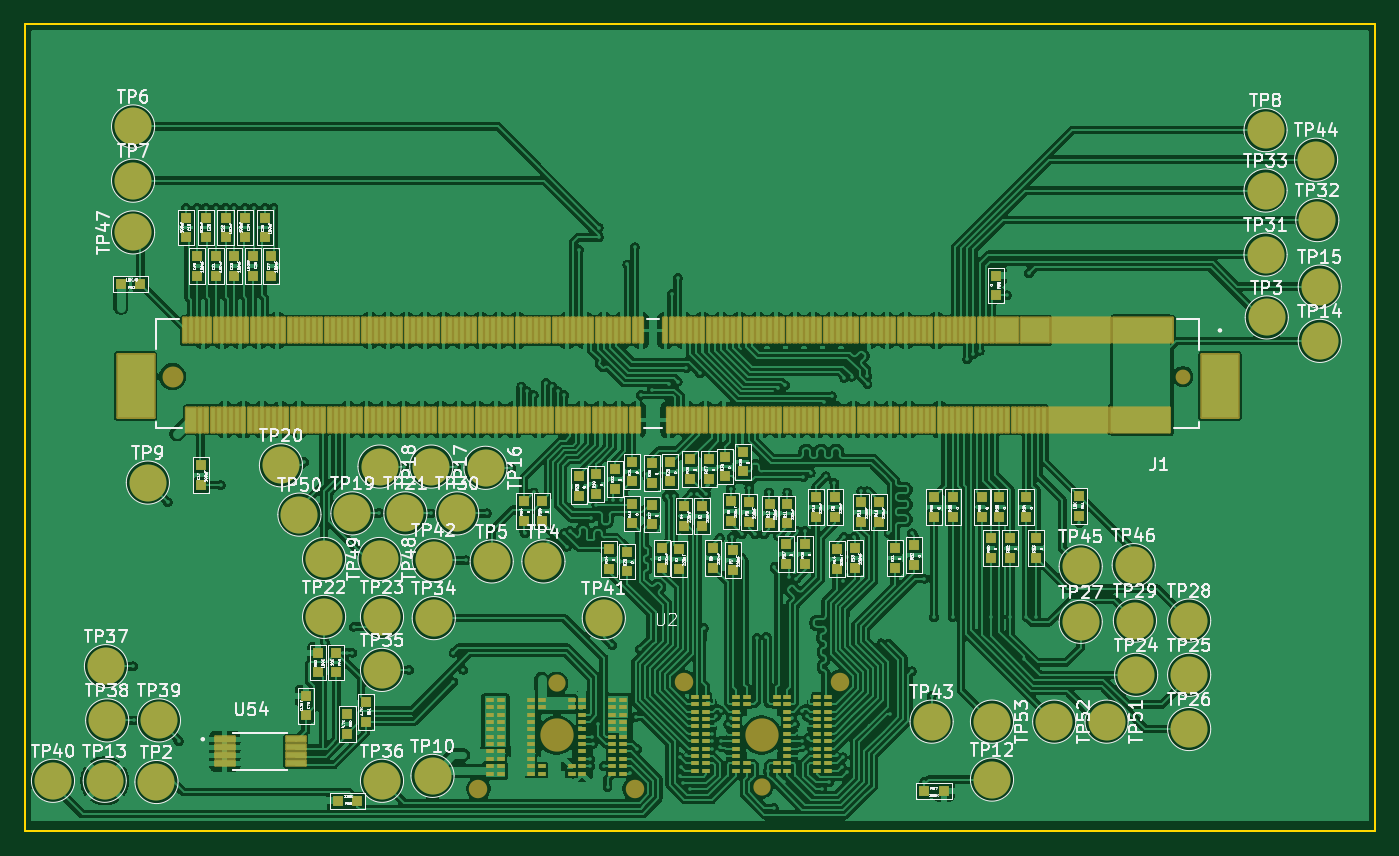
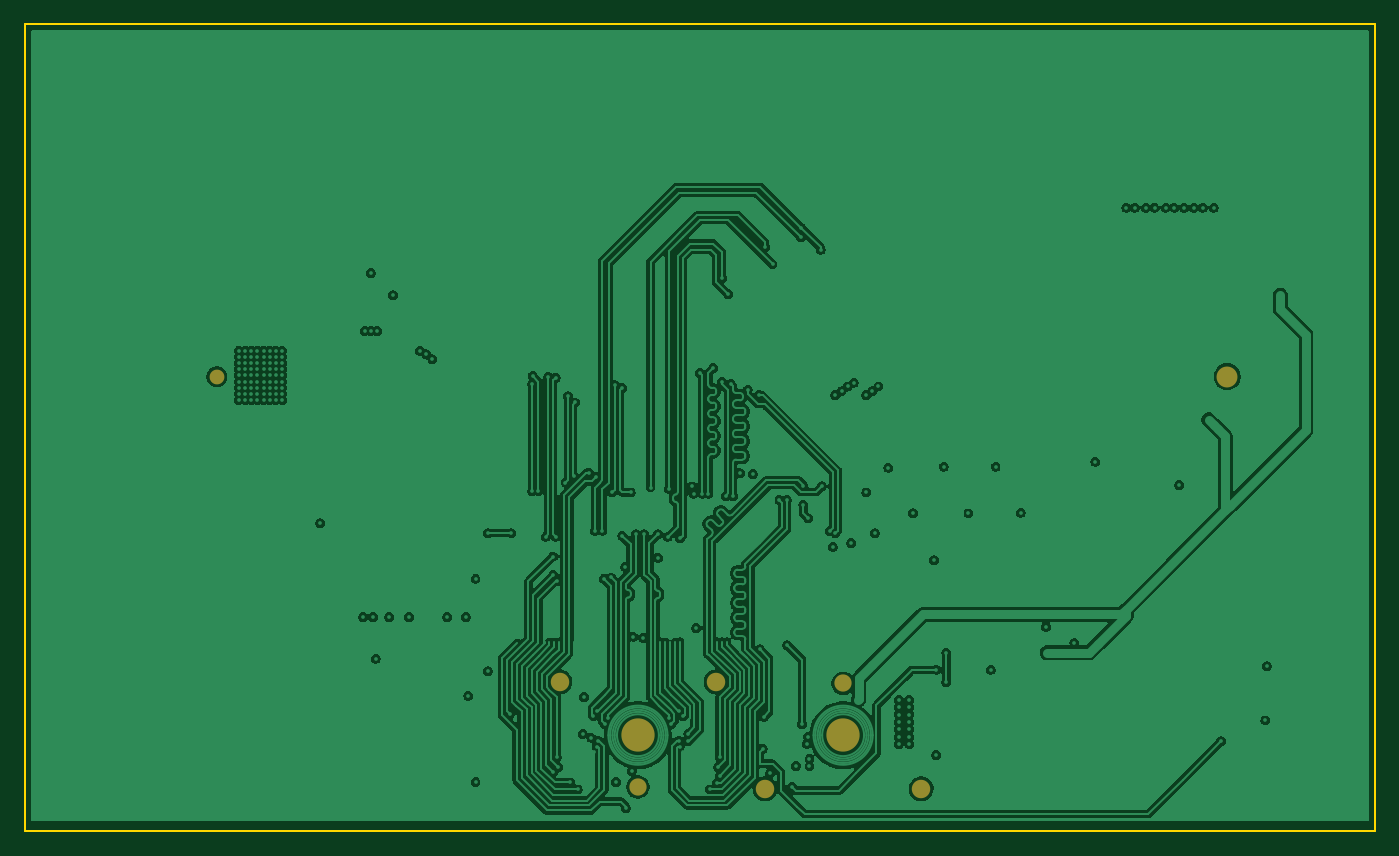
Circuit board: 13 layer files. Board 109.6 x 65.5 mm.
- bottom_copper: FrameworkGPU to MXM v0.5-B_Cu.gbr (231076 bytes)
- bottom_mask: FrameworkGPU to MXM v0.5-B_Mask.gbr (887 bytes)
- paste: FrameworkGPU to MXM v0.5-B_Paste.gbr (467 bytes)
- bottom_silk: FrameworkGPU to MXM v0.5-B_Silkscreen.gbr (468 bytes)
- outline: FrameworkGPU to MXM v0.5-Edge_Cuts.gbr (619 bytes)
- top_copper: FrameworkGPU to MXM v0.5-F_Cu.gbr (644289 bytes)
- top_mask: FrameworkGPU to MXM v0.5-F_Mask.gbr (19453 bytes)
- paste: FrameworkGPU to MXM v0.5-F_Paste.gbr (16033 bytes)
- top_silk: FrameworkGPU to MXM v0.5-F_Silkscreen.gbr (327575 bytes)
- inner_copper: FrameworkGPU to MXM v0.5-In1_Cu.gbr (197905 bytes)
- inner_copper: FrameworkGPU to MXM v0.5-In2_Cu.gbr (201872 bytes)
- inner_copper: FrameworkGPU to MXM v0.5-In3_Cu.gbr (190501 bytes)
- inner_copper: FrameworkGPU to MXM v0.5-In4_Cu.gbr (197905 bytes)

=== bottom_copper: FrameworkGPU to MXM v0.5-B_Cu.gbr (231076 bytes, source omitted) ===
=== bottom_mask: FrameworkGPU to MXM v0.5-B_Mask.gbr ===
%TF.GenerationSoftware,KiCad,Pcbnew,9.0.6*%
%TF.CreationDate,2026-03-17T22:27:16+00:00*%
%TF.ProjectId,FrameworkGPU to MXM v0.5,4672616d-6577-46f7-926b-47505520746f,rev?*%
%TF.SameCoordinates,Original*%
%TF.FileFunction,Soldermask,Bot*%
%TF.FilePolarity,Negative*%
%FSLAX46Y46*%
G04 Gerber Fmt 4.6, Leading zero omitted, Abs format (unit mm)*
G04 Created by KiCad (PCBNEW 9.0.6) date 2026-03-17 22:27:16*
%MOMM*%
%LPD*%
G01*
G04 APERTURE LIST*
%ADD10C,1.500000*%
%ADD11C,2.700000*%
%ADD12C,1.400000*%
%ADD13C,1.200000*%
%ADD14C,1.700000*%
G04 APERTURE END LIST*
D10*
%TO.C,U2*%
X56330000Y-78840000D03*
D11*
X62670000Y-74500000D03*
D12*
X62675000Y-70300000D03*
D10*
X69010000Y-78845000D03*
X72980000Y-70160000D03*
D11*
X79320000Y-74500000D03*
D12*
X79320000Y-78700000D03*
D10*
X85660000Y-70160000D03*
%TD*%
D13*
%TO.C,J1*%
X113500000Y-45400000D03*
D14*
X31500000Y-45400000D03*
%TD*%
M02*

=== paste: FrameworkGPU to MXM v0.5-B_Paste.gbr ===
%TF.GenerationSoftware,KiCad,Pcbnew,9.0.6*%
%TF.CreationDate,2026-03-17T22:27:15+00:00*%
%TF.ProjectId,FrameworkGPU to MXM v0.5,4672616d-6577-46f7-926b-47505520746f,rev?*%
%TF.SameCoordinates,Original*%
%TF.FileFunction,Paste,Bot*%
%TF.FilePolarity,Positive*%
%FSLAX46Y46*%
G04 Gerber Fmt 4.6, Leading zero omitted, Abs format (unit mm)*
G04 Created by KiCad (PCBNEW 9.0.6) date 2026-03-17 22:27:15*
%MOMM*%
%LPD*%
G01*
G04 APERTURE LIST*
G04 APERTURE END LIST*
M02*

=== bottom_silk: FrameworkGPU to MXM v0.5-B_Silkscreen.gbr ===
%TF.GenerationSoftware,KiCad,Pcbnew,9.0.6*%
%TF.CreationDate,2026-03-17T22:27:16+00:00*%
%TF.ProjectId,FrameworkGPU to MXM v0.5,4672616d-6577-46f7-926b-47505520746f,rev?*%
%TF.SameCoordinates,Original*%
%TF.FileFunction,Legend,Bot*%
%TF.FilePolarity,Positive*%
%FSLAX46Y46*%
G04 Gerber Fmt 4.6, Leading zero omitted, Abs format (unit mm)*
G04 Created by KiCad (PCBNEW 9.0.6) date 2026-03-17 22:27:16*
%MOMM*%
%LPD*%
G01*
G04 APERTURE LIST*
G04 APERTURE END LIST*
M02*

=== outline: FrameworkGPU to MXM v0.5-Edge_Cuts.gbr ===
%TF.GenerationSoftware,KiCad,Pcbnew,9.0.6*%
%TF.CreationDate,2026-03-17T22:27:16+00:00*%
%TF.ProjectId,FrameworkGPU to MXM v0.5,4672616d-6577-46f7-926b-47505520746f,rev?*%
%TF.SameCoordinates,Original*%
%TF.FileFunction,Profile,NP*%
%FSLAX46Y46*%
G04 Gerber Fmt 4.6, Leading zero omitted, Abs format (unit mm)*
G04 Created by KiCad (PCBNEW 9.0.6) date 2026-03-17 22:27:16*
%MOMM*%
%LPD*%
G01*
G04 APERTURE LIST*
%TA.AperFunction,Profile*%
%ADD10C,0.200000*%
%TD*%
G04 APERTURE END LIST*
D10*
X19500000Y-16800000D02*
X129100000Y-16800000D01*
X129100000Y-82300000D01*
X19500000Y-82300000D01*
X19500000Y-16800000D01*
M02*

=== top_copper: FrameworkGPU to MXM v0.5-F_Cu.gbr (644289 bytes, source omitted) ===
=== top_mask: FrameworkGPU to MXM v0.5-F_Mask.gbr (19453 bytes, source omitted) ===
=== paste: FrameworkGPU to MXM v0.5-F_Paste.gbr (16033 bytes, source omitted) ===
=== top_silk: FrameworkGPU to MXM v0.5-F_Silkscreen.gbr (327575 bytes, source omitted) ===
=== inner_copper: FrameworkGPU to MXM v0.5-In1_Cu.gbr (197905 bytes, source omitted) ===
=== inner_copper: FrameworkGPU to MXM v0.5-In2_Cu.gbr (201872 bytes, source omitted) ===
=== inner_copper: FrameworkGPU to MXM v0.5-In3_Cu.gbr (190501 bytes, source omitted) ===
=== inner_copper: FrameworkGPU to MXM v0.5-In4_Cu.gbr (197905 bytes, source omitted) ===
